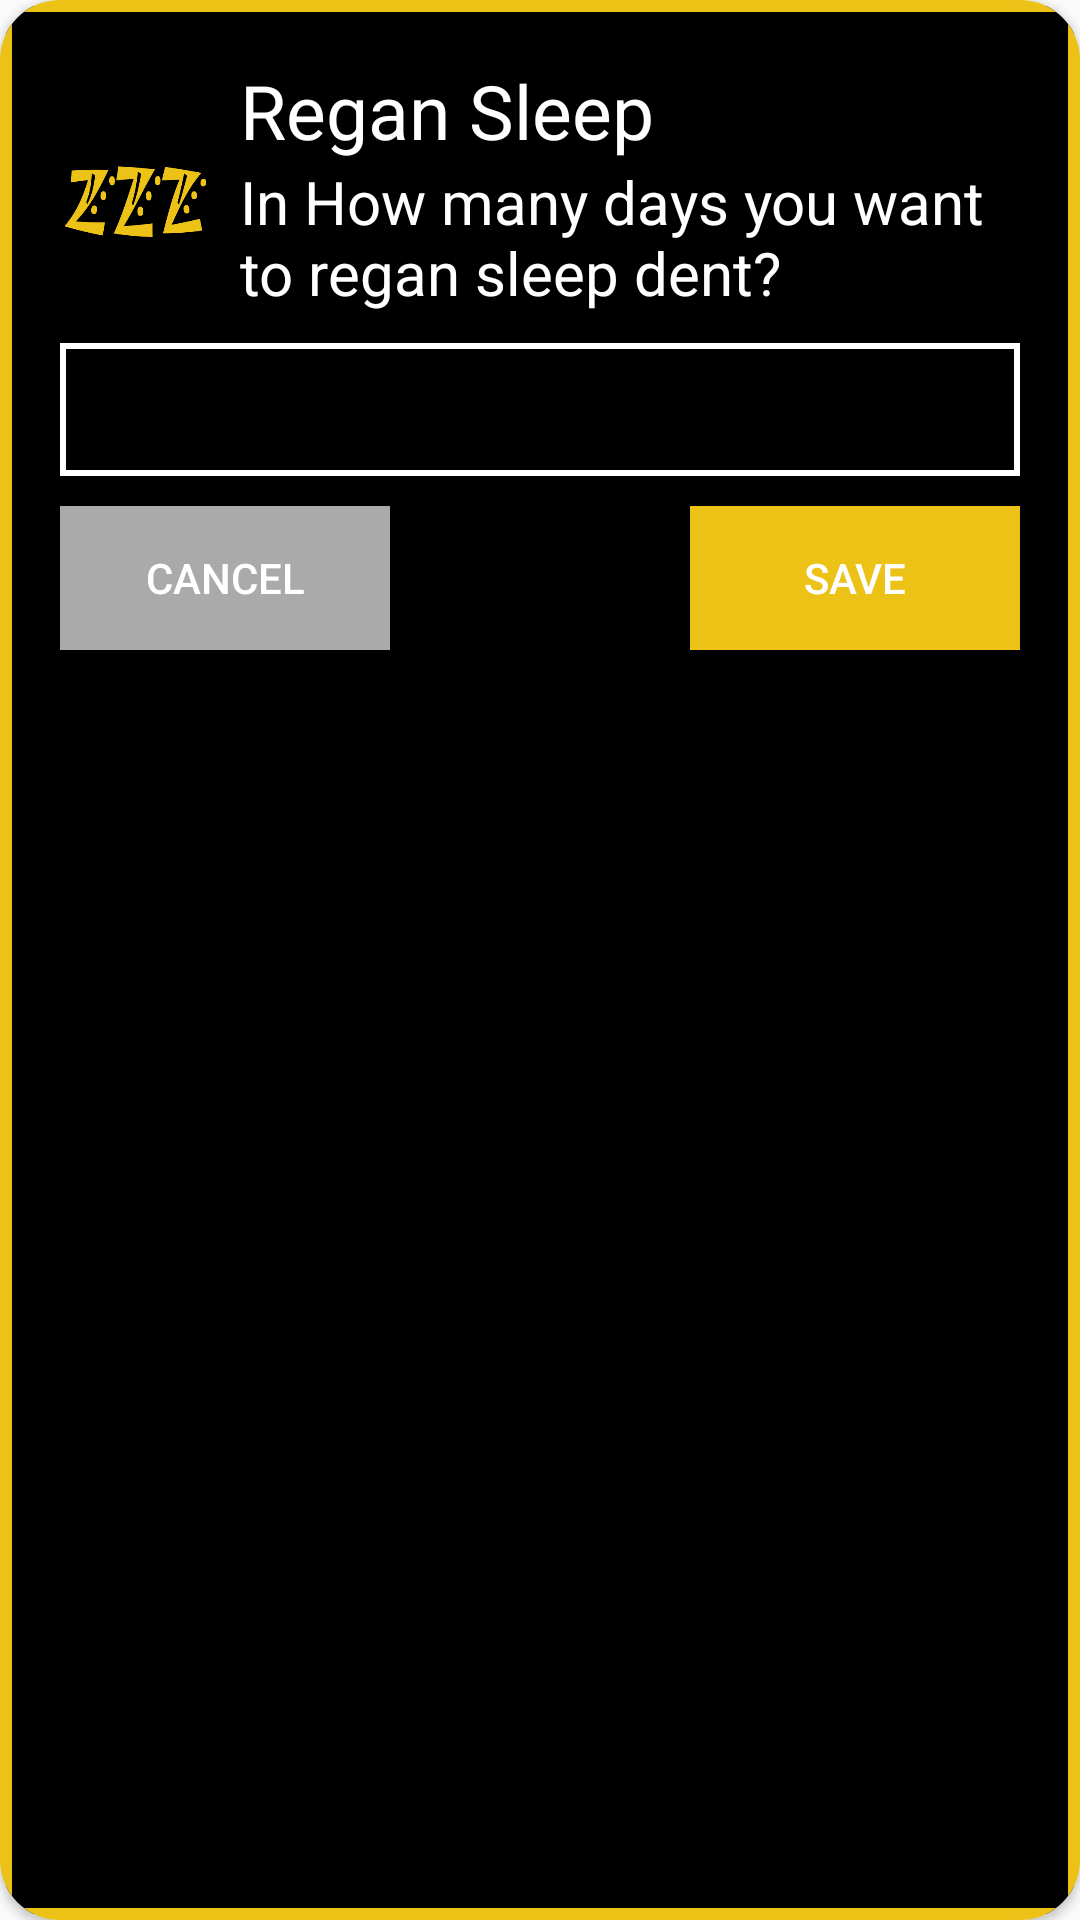

Android layout source for this screen:
<!-- AndroidManifest.xml: application theme AppTheme -->
<!-- res/layout/input_sleep_hours.xml -->
<?xml version="1.0" encoding="utf-8"?>

<android.support.v7.widget.CardView xmlns:android="http://schemas.android.com/apk/res/android"
    android:layout_width="match_parent"
    android:layout_height="wrap_content"
    xmlns:card_view="http://schemas.android.com/apk/res-auto"
    android:orientation="vertical"
    android:layout_marginLeft="20dp"
    android:layout_marginRight="20dp"
    android:layout_marginTop="10dp"
    card_view:cardCornerRadius="20dp"
    android:background="@drawable/tv_backgound_yellow"
    >

<LinearLayout
    xmlns:android="http://schemas.android.com/apk/res/android" android:layout_width="match_parent"
    android:layout_height="match_parent"
    android:orientation="vertical"
    android:padding="20dp"
    android:background="@drawable/tv_backgound_yellow"
    >

    <RelativeLayout
        android:layout_width="match_parent"
        android:layout_height="wrap_content">
        <ImageView
            android:layout_width="50dp"
            android:layout_height="50dp"
            android:src="@drawable/splash"
            android:layout_alignParentStart="true"
            android:layout_alignParentLeft="true"
            android:id="@+id/iv_note_"
            android:layout_centerVertical="true"
            android:layout_marginRight="10dp"/>

        <TextView
            android:layout_width="wrap_content"
            android:layout_height="wrap_content"
            android:text="Regan Sleep"
            android:textSize="25sp"
            android:textColor="@color/colorWhite"
            android:layout_toRightOf="@+id/iv_note_"
            android:id="@+id/tv_note_"/>

        <TextView
            android:layout_width="250dp"
            android:layout_height="wrap_content"
            android:text="In How many days you want to regan sleep dent?"
            android:textSize="20sp"
            android:layout_toRightOf="@+id/iv_note_"
            android:layout_below="@+id/tv_note_"
            android:layout_marginBottom="10dp"
            android:textColor="@color/colorWhite"/>

    </RelativeLayout>

    <EditText
        android:layout_width="match_parent"
        android:layout_height="wrap_content"
        android:outlineProvider="background"
        android:background="@drawable/tv_backgound"
        android:maxHeight="250dp"
        android:gravity="start"
        android:padding="10dp"
        android:id="@+id/et_note"
        android:inputType="number"
        android:textColor="@color/colorWhite"/>


    <RelativeLayout
        android:layout_width="match_parent"
        android:layout_height="wrap_content"
        >

        <Button
            android:layout_width="110dp"
            android:layout_height="wrap_content"
            android:textColor="@color/colorWhite"
            android:text="Cancel"
            android:background="@android:color/darker_gray"
            android:layout_marginTop="10dp"
            android:id="@+id/btn_cancel_note"
            />
        <Button
            android:layout_width="110dp"
            android:layout_height="wrap_content"
            android:textColor="@color/colorWhite"
            android:text="Save"
            android:background="@color/colorYellow"
            android:layout_marginTop="10dp"
        android:layout_alignParentRight="true"
            android:gravity="center"
            android:id="@+id/btn_save_note"
            />
    </RelativeLayout>

</LinearLayout>
</android.support.v7.widget.CardView>
<!-- resources referenced by this layout -->
<resources>
  <color name="colorWhite">#ffffff</color>
  <color name="colorYellow">#ECC216</color>
  <!-- drawable splash: png bitmap (drawable, 13349 bytes) -->
  <!-- drawable tv_backgound (drawable) -->
  <?xml version="1.0" encoding="utf-8"?>
  
  <shape xmlns:android="http://schemas.android.com/apk/res/android" android:shape="rectangle" >
  
      <stroke android:width="2dip" android:color="@color/colorWhite"/>
  </shape>
  <!-- drawable tv_backgound_yellow (drawable) -->
  <?xml version="1.0" encoding="utf-8"?>
  
  <shape xmlns:android="http://schemas.android.com/apk/res/android" android:shape="rectangle" >
  
      <stroke  android:width="4dip" android:color="@color/colorYellow" />
      <solid android:color="@color/colorBlack" />
  </shape>
  <style name="AppTheme" parent="Base.Theme.AppCompat.Light.DarkActionBar">
          
          <item name="colorPrimary">@color/colorYellow</item>
          <item name="colorPrimaryDark">@color/colorYellow</item>
          <item name="colorAccent">@color/colorYellow</item>
      </style>
  <color name="colorBlack">#000000</color>
</resources>
